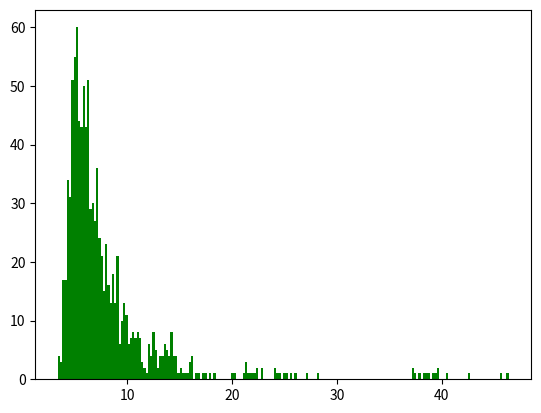

The matplotlib source for this figure:
import random, math
import numpy as np
import matplotlib.mlab as mlab
import matplotlib.pyplot as plt

def game_round():
    
    c = 0
    
    while True:
        if random.randint(0,1) == 0:
            c += 1
        else:
            break
    
    return 2**c

def average(cycle_count):
    
    s = 0
    
    for i in range(cycle_count):
        s += game_round()
        
    return s / cycle_count

def average_hist(cycle_count, av_cycle_count):
    
    results = []
    
    while cycle_count:
        result = average(av_cycle_count)
        if result < 50:
            results.append(result)
            cycle_count -= 1
    
    return results

def game_distribution(cycle_count):
    
    results = {}
    
    for i in range(cycle_count):
        result = game_round()
        if result in results:
            results[result] += 1
        else:
            results[result] = 1
    
    results = list(results.items())
    results.sort(key = lambda x: x[0])
    results = [x[1] for x in results]
    
    return results
    
    
x = average_hist(1000,1000)
    
num_bins = 200
# the histogram of the data
n, bins, patches = plt.hist(x, num_bins, facecolor='green')

plt.show() 
    



